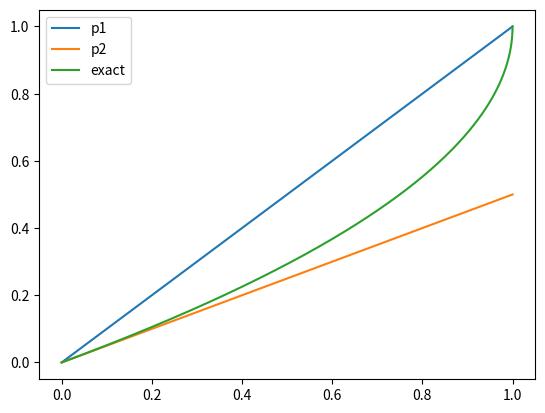
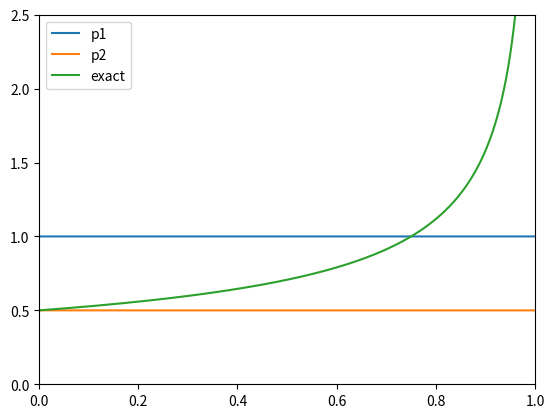
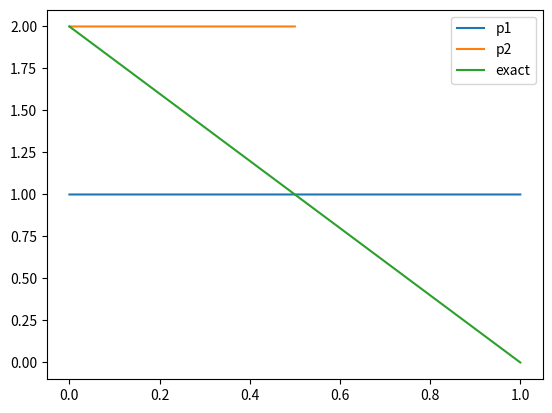
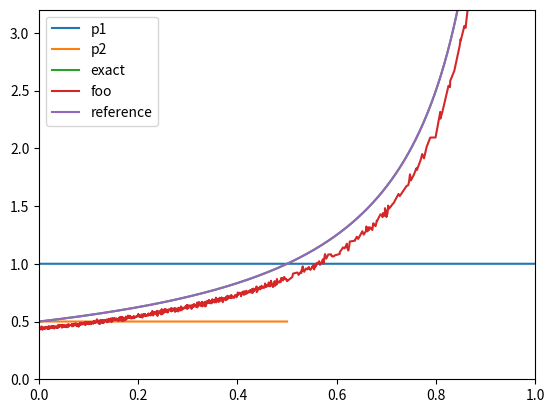

These charts were generated, in order, by the following Python code:
import numpy as np
import matplotlib.pyplot as plt


def func(x):
    return 2 - 2 * x
 

def draw_samples_exact(u):
    x = 1 - np.sqrt(1 - u)
    pdf = 2 - 2 * x
    return x, pdf

def draw_samples_p1(u):
    return u, np.ones_like(u)

def draw_samples_p2(u):
    lower_bound = 1e-4
    lower_bound = 0
    norm = 1 + lower_bound*0.5
    x = np.where(u<=1/norm, u*norm/2, (u*norm-1)/lower_bound + 0.5)
    pdf = np.where(x<=0.5, 2, lower_bound) / norm
    return x, pdf

num_samples = 1024*64
u = np.linspace(0, 1, num_samples)
x_p1, pdf_p1 = draw_samples_p1(u)
x_p2, pdf_p2 = draw_samples_p2(u)
x_exact, pdf_exact = draw_samples_exact(u)

plt.figure()
plt.plot(u, x_p1, label="p1")
plt.plot(u, x_p2, label="p2")
plt.plot(u, x_exact, label="exact")
plt.legend()


plt.figure()
plt.xlim(0, 1)
plt.ylim(0, 2.5)
plt.plot(u, 1/pdf_p1, label="p1")
plt.plot(u, 1/pdf_p2, label="p2")
plt.plot(u, 1/pdf_exact, label="exact")
plt.legend()

plt.figure()
plt.plot(x_p1, pdf_p1, label="p1")
plt.plot(x_p2, pdf_p2, label="p2")
plt.plot(x_exact, pdf_exact, label="exact")
plt.legend()



def integrate_func(sample_func, num_samples):
    u = np.linspace(0, 1, num_samples)
    x, pdf = sample_func(u)
    y = func(x)
    return np.sum(np.where(pdf > 0, y / pdf, 0)) / num_samples

print(integrate_func(draw_samples_p1, 4096 * 128))
print(integrate_func(draw_samples_p2, 4096 * 128))
print(integrate_func(draw_samples_exact, 4096 * 128))


num_samples = 1024*8
delta = 1/num_samples
u = np.arange(0, 1, delta) + np.random.random_sample([int(num_samples)])*delta
x_p1, pdf_p1 = draw_samples_p1(u)
x_p2, pdf_p2 = draw_samples_p2(u)
x_exact, pdf_exact = draw_samples_exact(u)

plt.figure()
plt.xlim(0, 1)
plt.ylim(0, 3.5)
plt.plot(x_p1, 1/pdf_p1, label="p1")
plt.plot(x_p2, 1/pdf_p2, label="p2")
plt.plot(x_exact, 1/pdf_exact, label="exact")
plt.legend()


num_samples = 1024
M = 32*32
num_rands = (int)(num_samples * M / 2)

x_p1, pdf_p1 = draw_samples_p1(np.random.random_sample(num_rands))
x_p2, pdf_p2 = draw_samples_p2(np.random.random_sample(num_rands))
x = np.append(x_p1, x_p2)
pdf = np.append(pdf_p1, pdf_p2)

shuffle_idx = np.arange(num_samples*M).astype(int)
np.random.shuffle(shuffle_idx)
x = x[shuffle_idx]
pdf = pdf[shuffle_idx]

target_pdf = func(x)
weight = np.where(pdf>0, target_pdf/pdf, 0)


reservoir = np.zeros(num_samples)
weight_sum = np.zeros(num_samples)
Z = np.zeros(num_samples)

for i in range(M):
    idx = np.arange(0, num_samples) + i * num_samples

    xi = x[idx]
    w = weight[idx]
    weight_sum += weight[idx]

    Z = Z + np.where(pdf[idx]>0, 1, 0)
    u = np.random.random_sample(num_samples)
    reservoir = np.where(u * weight_sum < w, xi, reservoir)

m = 1/M
#m = 1/Z
W = 1.0/func(reservoir) * (m * weight_sum)

sort_indices = np.argsort(reservoir)
plt.plot(reservoir[sort_indices], W[sort_indices], label="foo")

plt.plot(x_exact, 1/pdf_exact, label="reference")
plt.ylim(0, 3.2)
plt.legend()


